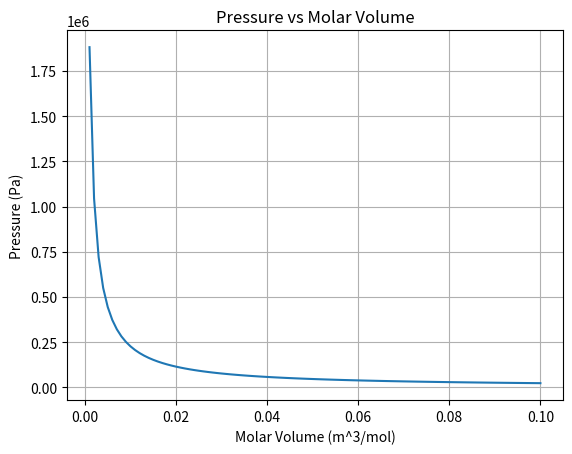

This figure's Python source:
import matplotlib.pyplot as plt
import numpy as np

def quest1(temp_F, constant_R=8.314, critical_temperature_Tc=304.2, critical_pressure_Pc=73.83e5):
    
    def to_kelvin(temp_F):
        return  ((temp_F-32)/1.8)+273.15
    
    def plotGraph(molar_volume, pressure):
        plt.plot(molar_volume, pressure)
        plt.xlabel('Molar Volume (m^3/mol)')
        plt.ylabel('Pressure (Pa)')
        plt.title('Pressure vs Molar Volume')
        plt.grid()
        plt.show()
        
    temp_K = to_kelvin(temp_F)
    
    a = (27/64)*((constant_R**2*critical_temperature_Tc**2)/critical_pressure_Pc)
    b = (1/8)*((constant_R*critical_temperature_Tc)/critical_pressure_Pc)
    molar_volume = np.linspace(b + 0.001, 0.1, 100)
    pressure = ((constant_R*temp_K)/molar_volume-b) - a/(molar_volume**2)


    return plotGraph(molar_volume, pressure)

quest1(41)